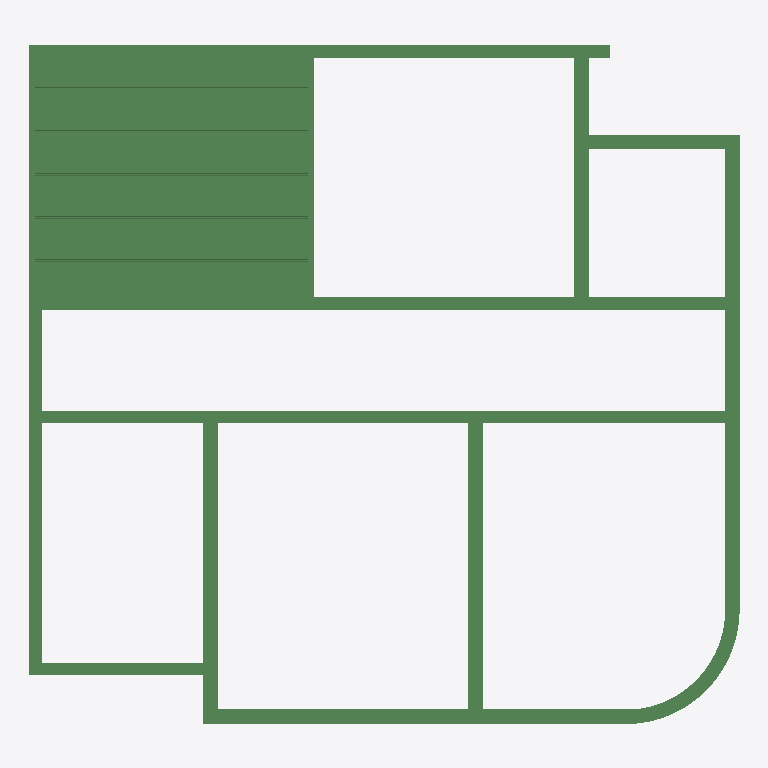
Plan cut of the same IFC building model at storey 'Fundering' (level -0.25 m, cut at 1.15 m), seen from above with north up, elements coloured by IFC class: 19 beams (green). Cut surfaces are drawn darker.
Extent 19.8 m × 18.9 m × 6.0 m (x, y, z). Storeys (2): Fundering at -0.25 m; Begane Grond at 0.00 m. Elements (42): 23 IfcPile, 19 IfcBeam.

HEADER;
FILE_DESCRIPTION(('ViewDefinition [CoordinationView]'),'2;1');
FILE_NAME('2321-test_4x0.ifc','2024-09-06T12:05:09+02:00',(''),(''),'IfcOpenShell 0.8.0','Bonsai 0.8.0','');
FILE_SCHEMA(('IFC4'));
ENDSEC;
DATA;
#347=IFCPROJECT('2LJ2LAHMPCjfpb_ZRohIeB',$,'My Project',$,$,$,$,(#7,#348),#352);
#977=IFCSITE('2OTcc7kzbEtPvfoPDtTU9R',$,'My Site',$,$,#448,$,$,$,$,$,$,$,$);
#989=IFCBUILDING('34Mjt8tPPBA9wtKCe3_2gn',$,'My Building',$,$,#447,$,$,$,$,$,$);
#937=IFCBUILDINGSTOREY('3d6JWB3Nr7k9JGNTiI8Sxw',$,'Begane Grond',$,$,#446,$,$,$,$);
#1534=IFCBUILDINGSTOREY('0rOcibb0X4mekHJVevSIHK',$,'Fundering',$,$,#1650,$,$,$,$);
#513=IFCBEAM('2eTHIiOwXFGhPClBcBAPuS',$,'KPV200',$,$,#1570,#501,$,$);
#537=IFCBEAM('31qxiBvebDDfKe1tD5VEEs',$,'KPV200',$,$,#1560,#526,$,$);
#546=IFCBEAM('3OExeqYyX5UOVjOADLAy$M',$,'KPV200',$,$,#1555,#547,$,$);
#672=IFCBEAM('1lzSJP_4D83wxrhwHqMGRw',$,'KPV200',$,$,#1640,#678,$,$);
#471=IFCBEAM('0Tk4yuX2vBnvMLW6albstC',$,'KPV200',$,$,#1565,#472,$,$);
#484=IFCBEAM('0r7UhWy0P20PyHaPzQf1k4',$,'KPV200',$,$,#1615,#490,$,$);
#811=IFCBEAM('0yT49Gpd57RAqYniqzNPGX',$,'NLRS_28_SR_balk_beton BB 350x600',$,$,#1923,#799,$,$);
#919=IFCBEAM('0h1zw$eSfAqAL5B08d4YEw',$,'NLRS_28_SR_balk_beton BB 400x600.002',$,$,#1878,#920,$,$);
#929=IFCBEAM('1BXJJh8nLFL8ht5OJRImE4',$,'NLRS_28_SR_balk_beton BB 350x600',$,$,#1933,#930,$,$);
#934=IFCBEAM('1MR471tpr3s9cIooIc$fMY',$,'NLRS_28_SR_balk_beton BB 400x600',$,$,#1883,#927,$,$);
#878=IFCBEAM('3Bf2VisTv9xuHs9Uyynrze',$,'NLRS_28_SR_balk_beton BB 350x600',$,$,#1903,#879,$,$);
#734=IFCBEAM('1r6tgyKiHC494n$O6dWYy4',$,'NLRS_28_SR_balk_beton BB 400x600',$,$,#1893,#725,$,$);
#915=IFCBEAM('3VVv_Nq0X7M9W7wOTXt3Oj',$,'NLRS_28_SR_balk_beton BB 400x600',$,$,#1918,#907,$,$);
#690=IFCBEAM('1HGBi34w91Dvyek6Zyhenk',$,'NLRS_28_SR_balk_beton BB 350x600.004',$,$,#1888,#696,$,$);
#835=IFCBEAM('3rSn3Eosj0h8UpeIxffaAS',$,'NLRS_28_SR_balk_beton BB 400x600',$,$,#1928,#825,$,$);
#750=IFCBEAM('3KU3iXvwPAMOUHa0Z0ow8M',$,'NLRS_28_SR_balk_beton BB 400x600.003',$,$,#1908,#4,$,.BEAM.);
#902=IFCBEAM('2IzUTnCEfAH8ct_s926vdW',$,'NLRS_28_SR_balk_beton BB 350x600',$,$,#1898,#899,$,$);
#883=IFCBEAM('1WY2V7$hr4pQWxS1q76Wvt',$,'NLRS_28_SR_balk_beton BB 400x600',$,$,#1913,#885,$,$);
#717=IFCBEAM('0mGwsRGMX7zP5CwGZK$tKc',$,'NLRS_28_SR_balk_beton BB 350x600',$,$,#1873,#718,$,$);
ENDSEC;